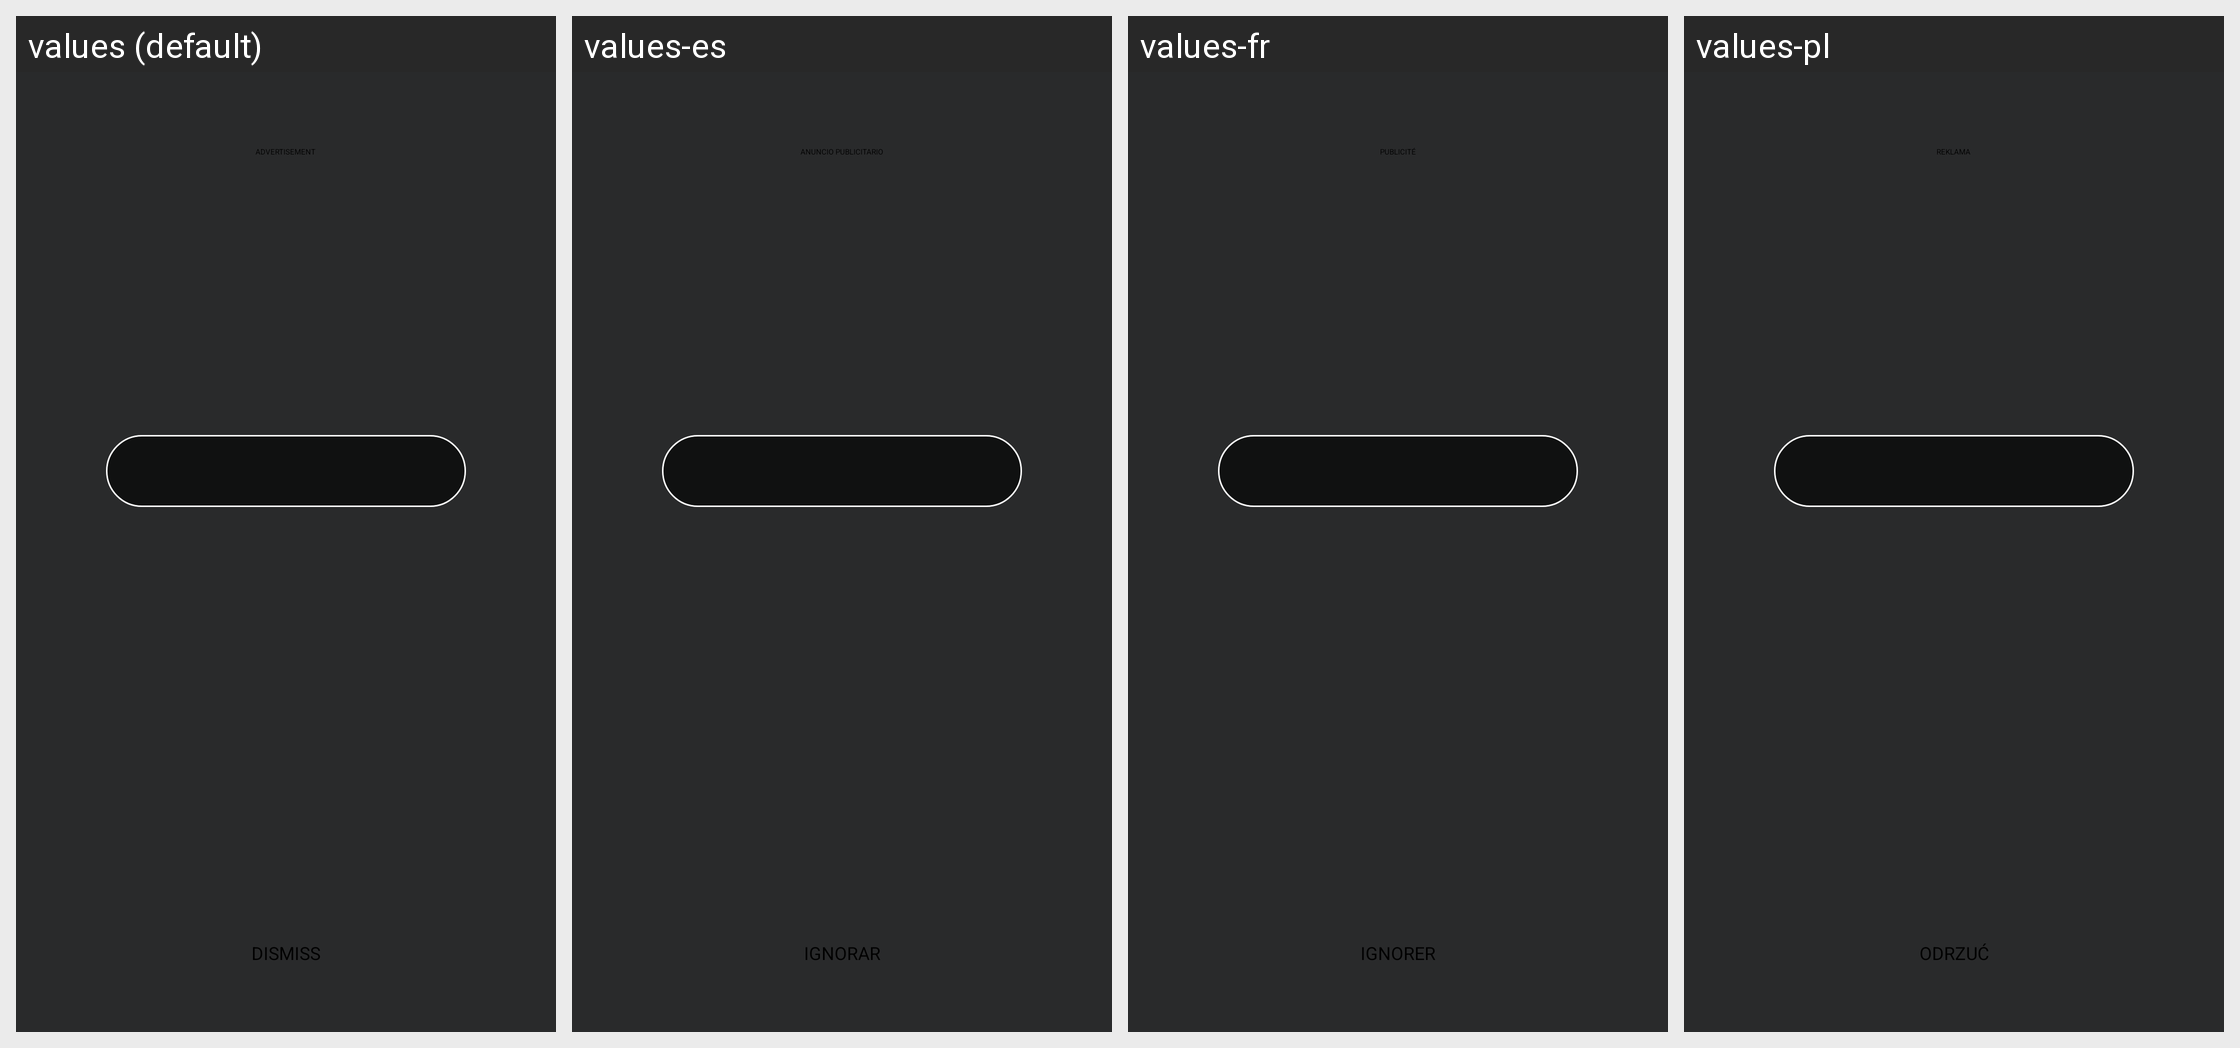

The same Android screen rendered under several of its app's locales, left to right. List the strings drawn on it with the default value and each locale's translation.
Android screen res/layout/fragment_screensaver_ad.xml rendered under 4 locales, left to right: values (default), values-es, values-fr, values-pl. Device: Nexus 5 (rendered at 1080×1920; each locale shown at half size, 540×960, under a caption strip naming it); theme Theme.Glue.
Other locales in the repository, not shown: values-ar, values-cs, values-de, values-es-rES, values-fi, values-fr-rCA, values-hu, values-in, values-it, values-iw, values-ja, values-ms, values-nl, values-pt, values-pt-rBR, values-pt-rPT, values-ru, values-sv, values-tr, values-vi, values-zh-rHK, values-zh-rTW.
Strings drawn on this screen, with the default value and each locale's value (text and hints the layout hard-codes, and strings that could not be matched under every locale, appear in the picture but are not listed):

screensaver_ad_advertisement
  values: ADVERTISEMENT
  values-es: ANUNCIO PUBLICITARIO
  values-fr: PUBLICITÉ
  values-pl: REKLAMA

screensaver_ad_dismiss
  values: DISMISS
  values-es: IGNORAR
  values-fr: IGNORER
  values-pl: ODRZUĆ
